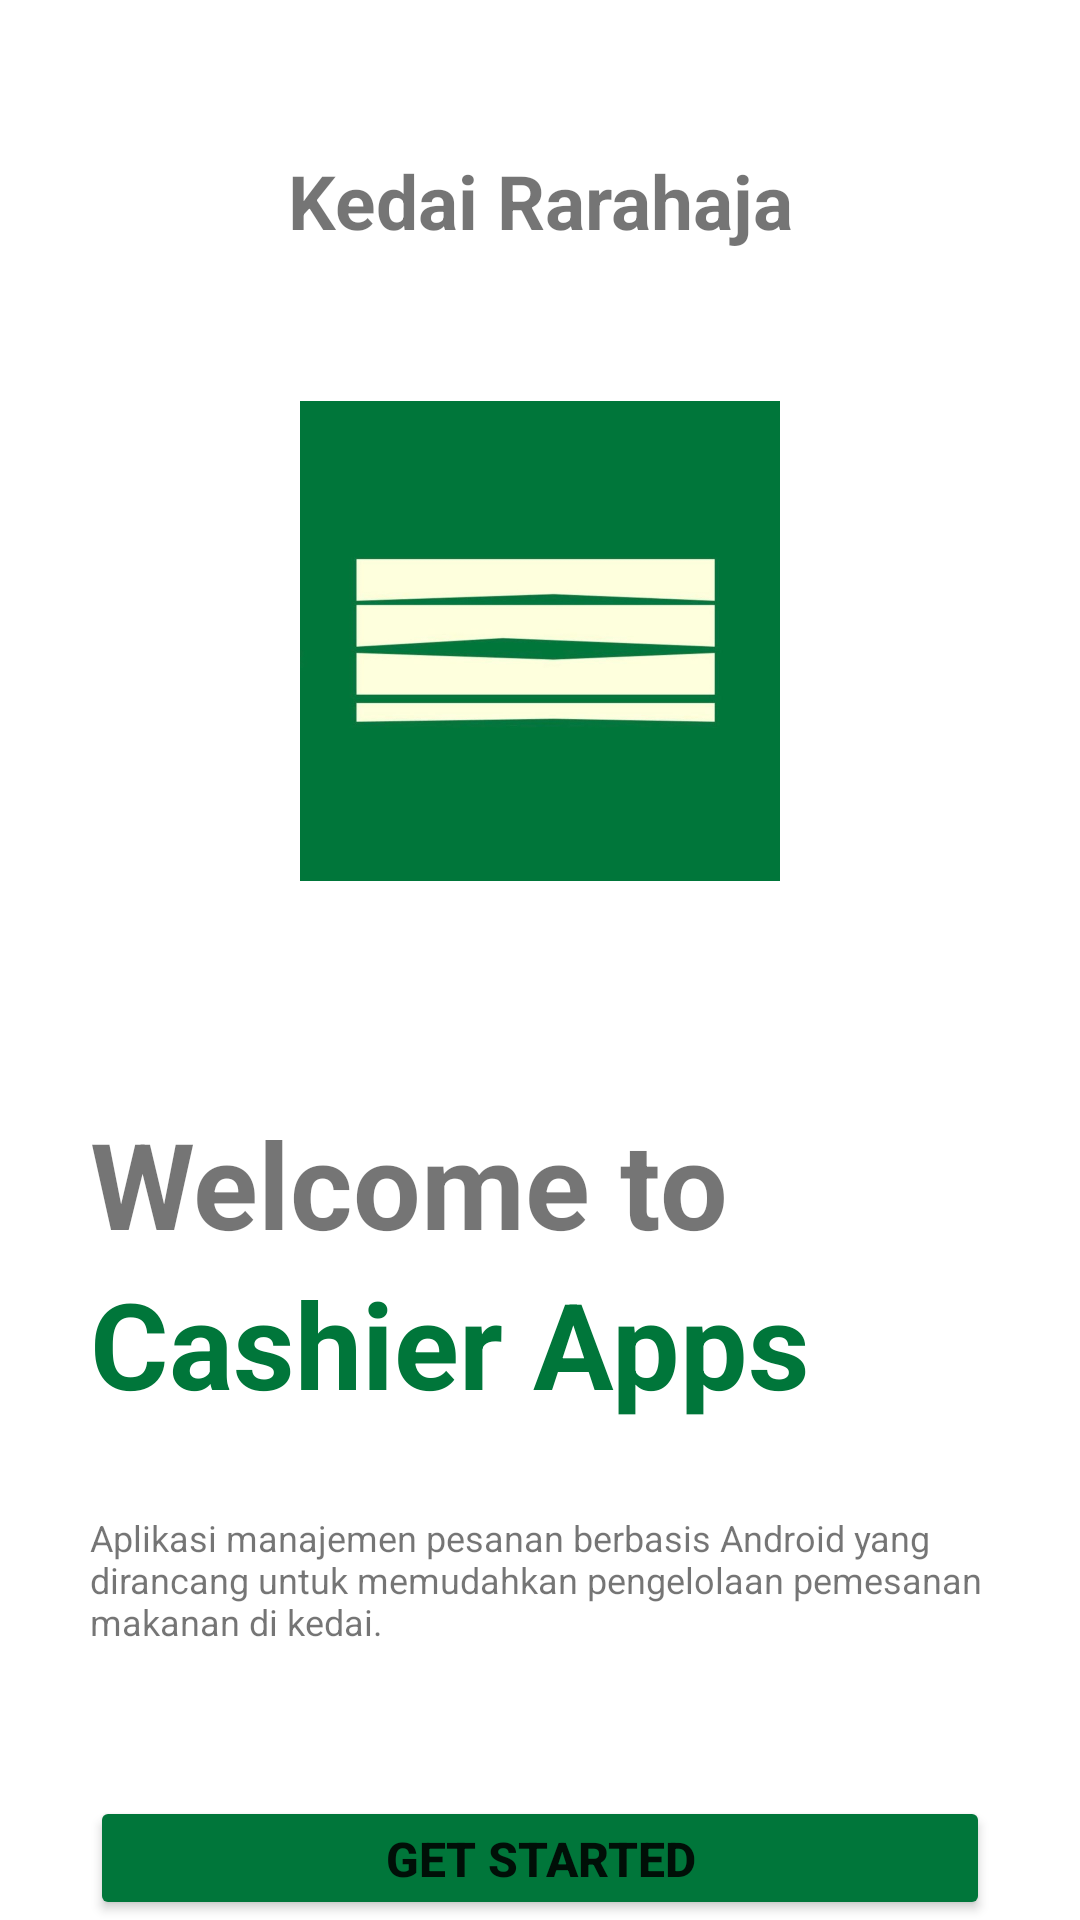

Android layout source for this screen:
<!-- AndroidManifest.xml: application theme AppTheme -->
<!-- res/layout/start.xml -->
<?xml version="1.0" encoding="utf-8"?>
<LinearLayout xmlns:android="http://schemas.android.com/apk/res/android"
    android:layout_width="match_parent"
    android:layout_height="match_parent"
    android:orientation="vertical">

    <TextView
        android:layout_width="match_parent"
        android:layout_height="wrap_content"
        android:text="@string/kedai"
        android:textSize="25sp"
        android:textStyle="bold"
        android:layout_marginTop="50dp"
        android:gravity="center"/>

    <ImageView
        android:id="@+id/logo"
        android:layout_marginTop="50dp"
        android:layout_width="160dp"
        android:layout_height="160dp"
        android:contentDescription="Logo Kasir"
        android:src="@drawable/ic_logo"
        android:layout_gravity="center"
        android:layout_marginBottom="24dp"/>

    <TextView
        android:layout_width="match_parent"
        android:layout_height="wrap_content"
        android:text="Welcome to"
        android:textSize="40sp"
        android:textStyle="bold"
        android:layout_marginTop="50dp"
        android:layout_marginStart="30dp"/>

    <TextView
        android:layout_width="match_parent"
        android:layout_height="wrap_content"
        android:text="Cashier Apps"
        android:textSize="40sp"
        android:textStyle="bold"
        android:layout_marginStart="30dp"
        android:textColor="@color/colorPrimary"/>

    <TextView
        android:layout_width="match_parent"
        android:layout_height="wrap_content"
        android:text="@string/tentang"
        android:textSize="12sp"
        android:layout_marginTop="30dp"
        android:layout_marginStart="30dp"
        android:layout_marginEnd="30dp"/>

    <Button
        android:id="@+id/login_button"
        android:layout_width="match_parent"
        android:layout_height="wrap_content"
        android:layout_marginLeft="30dp"
        android:layout_marginRight="30dp"
        android:layout_marginTop="50dp"
        android:text="Get Started"
        android:textSize="16sp"
        android:textStyle="bold"
        android:backgroundTint="@color/colorPrimary"/>

    <TextView
        android:layout_width="match_parent"
        android:layout_height="wrap_content"
        android:text="@string/penanda"
        android:textSize="12sp"
        android:layout_marginTop="100dp"
        android:gravity="center"/>

</LinearLayout>
<!-- resources referenced by this layout -->
<resources>
  <color name="colorPrimary">#00763A</color>
  <!-- drawable ic_logo: jpg bitmap (drawable, 38191 bytes) -->
  <string name="kedai">Kedai Rarahaja</string>
  <string name="penanda">Cashier Rarahaja App By Tugas Negara Team</string>
  <string name="tentang">Aplikasi manajemen pesanan berbasis Android yang dirancang untuk memudahkan pengelolaan pemesanan makanan di kedai. </string>
  <style name="AppTheme" parent="Theme.MaterialComponents.Light.NoActionBar">
          
          <item name="colorPrimary">@color/colorPrimary</item>
          <item name="colorPrimaryVariant">@color/colorPrimaryVariant</item>
          <item name="colorOnPrimary">@color/colorOnPrimary</item>
          <item name="colorSecondary">@color/colorSecondary</item>
          <item name="colorSecondaryVariant">@color/colorSecondaryVariant</item>
          <item name="colorOnSecondary">@color/colorOnSecondary</item>
          <item name="colorPrimaryDark">@color/colorPrimaryDark</item>
          <item name="colorAccent">@color/colorAccent</item>
          <item name="android:forceDarkAllowed" tools:targetApi="q">false</item>
      </style>
  <color name="colorPrimaryVariant">#00592C</color>
  <color name="colorOnPrimary">#FFFFFF</color>
  <color name="colorSecondary">#00A050</color>
  <color name="colorSecondaryVariant">#008542</color>
  <color name="colorOnSecondary">#FFFFFF</color>
  <color name="colorPrimaryDark">#00592C</color>
  <color name="colorAccent">#F7FFF9</color>
</resources>
